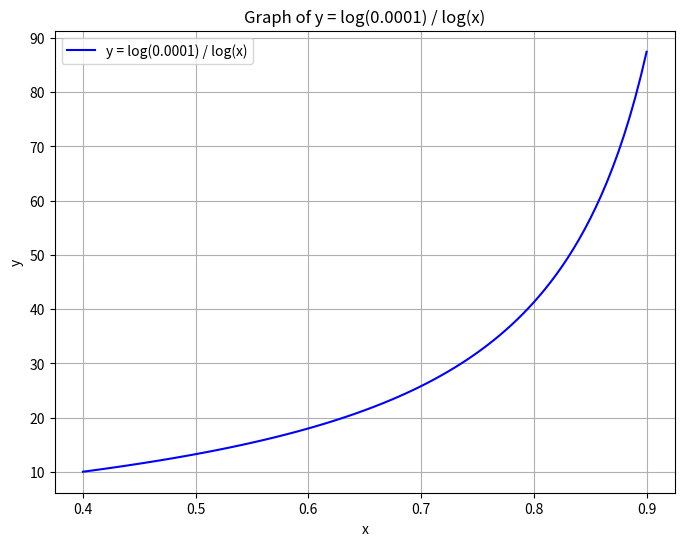

Here is the Python script that generated this plot:
import numpy as np
import matplotlib.pyplot as plt

# 设置 x 的范围
x = np.linspace(0.4, 0.9, 101)  # 从一个小正数到 0.9 的范围

# 计算 y
y = np.log(0.0001) / np.log(x)  # 使用换底公式

# 绘制图像
plt.figure(figsize=(8, 6))
plt.plot(x, y, label='y = log(0.0001) / log(x)', color='blue')
plt.title('Graph of y = log(0.0001) / log(x)')
plt.xlabel('x')
plt.ylabel('y')
plt.grid()
plt.legend()

# 保存图像
plt.savefig('log_graph.png', dpi=300)  # 保存为 300 dpi 的 PNG 文件
